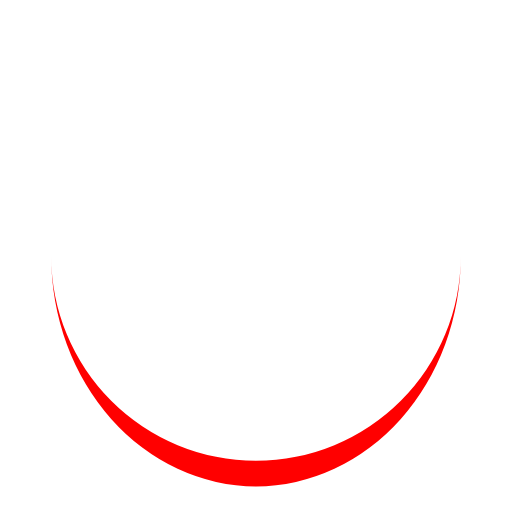
t = 0.00 s
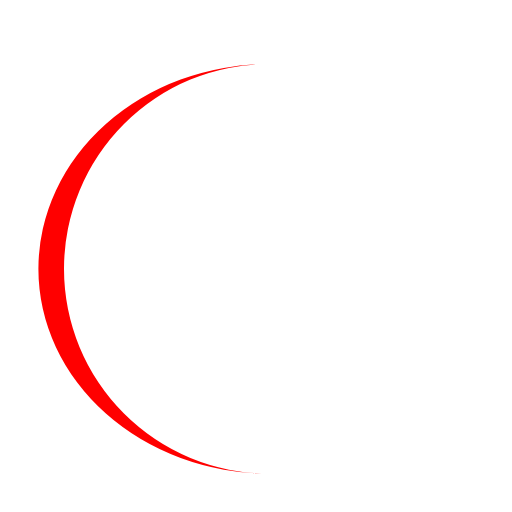
t = 0.25 s
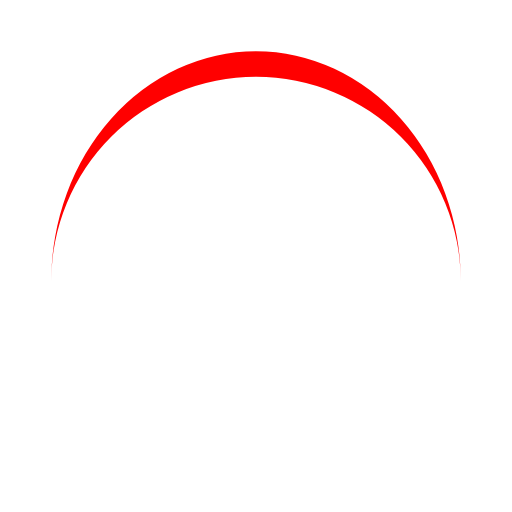
t = 0.50 s
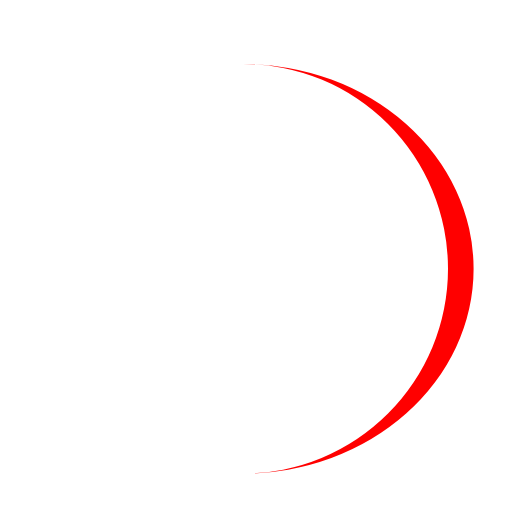
t = 0.75 s

The animated SVG that drew these frames (rendered in a browser with its animation timeline set to each time). Animation: 1 SMIL element (animateTransform=1); one cycle of 1.00 s, repeats indefinitely.

<svg width="200px"  height="200px"  xmlns="http://www.w3.org/2000/svg" viewBox="0 0 100 100" preserveAspectRatio="xMidYMid" class="lds-eclipse" style="background: none;"><path ng-attr-d="{{config.pathCmd}}" ng-attr-fill="{{config.color}}" stroke="none" d="M10 50A40 40 0 0 0 90 50A40 45 0 0 1 10 50" fill="#ff0000" transform="rotate(65.8534 50 52.5)"><animateTransform attributeName="transform" type="rotate" calcMode="linear" values="0 50 52.5;360 50 52.5" keyTimes="0;1" dur="1s" begin="0s" repeatCount="indefinite"></animateTransform></path></svg>